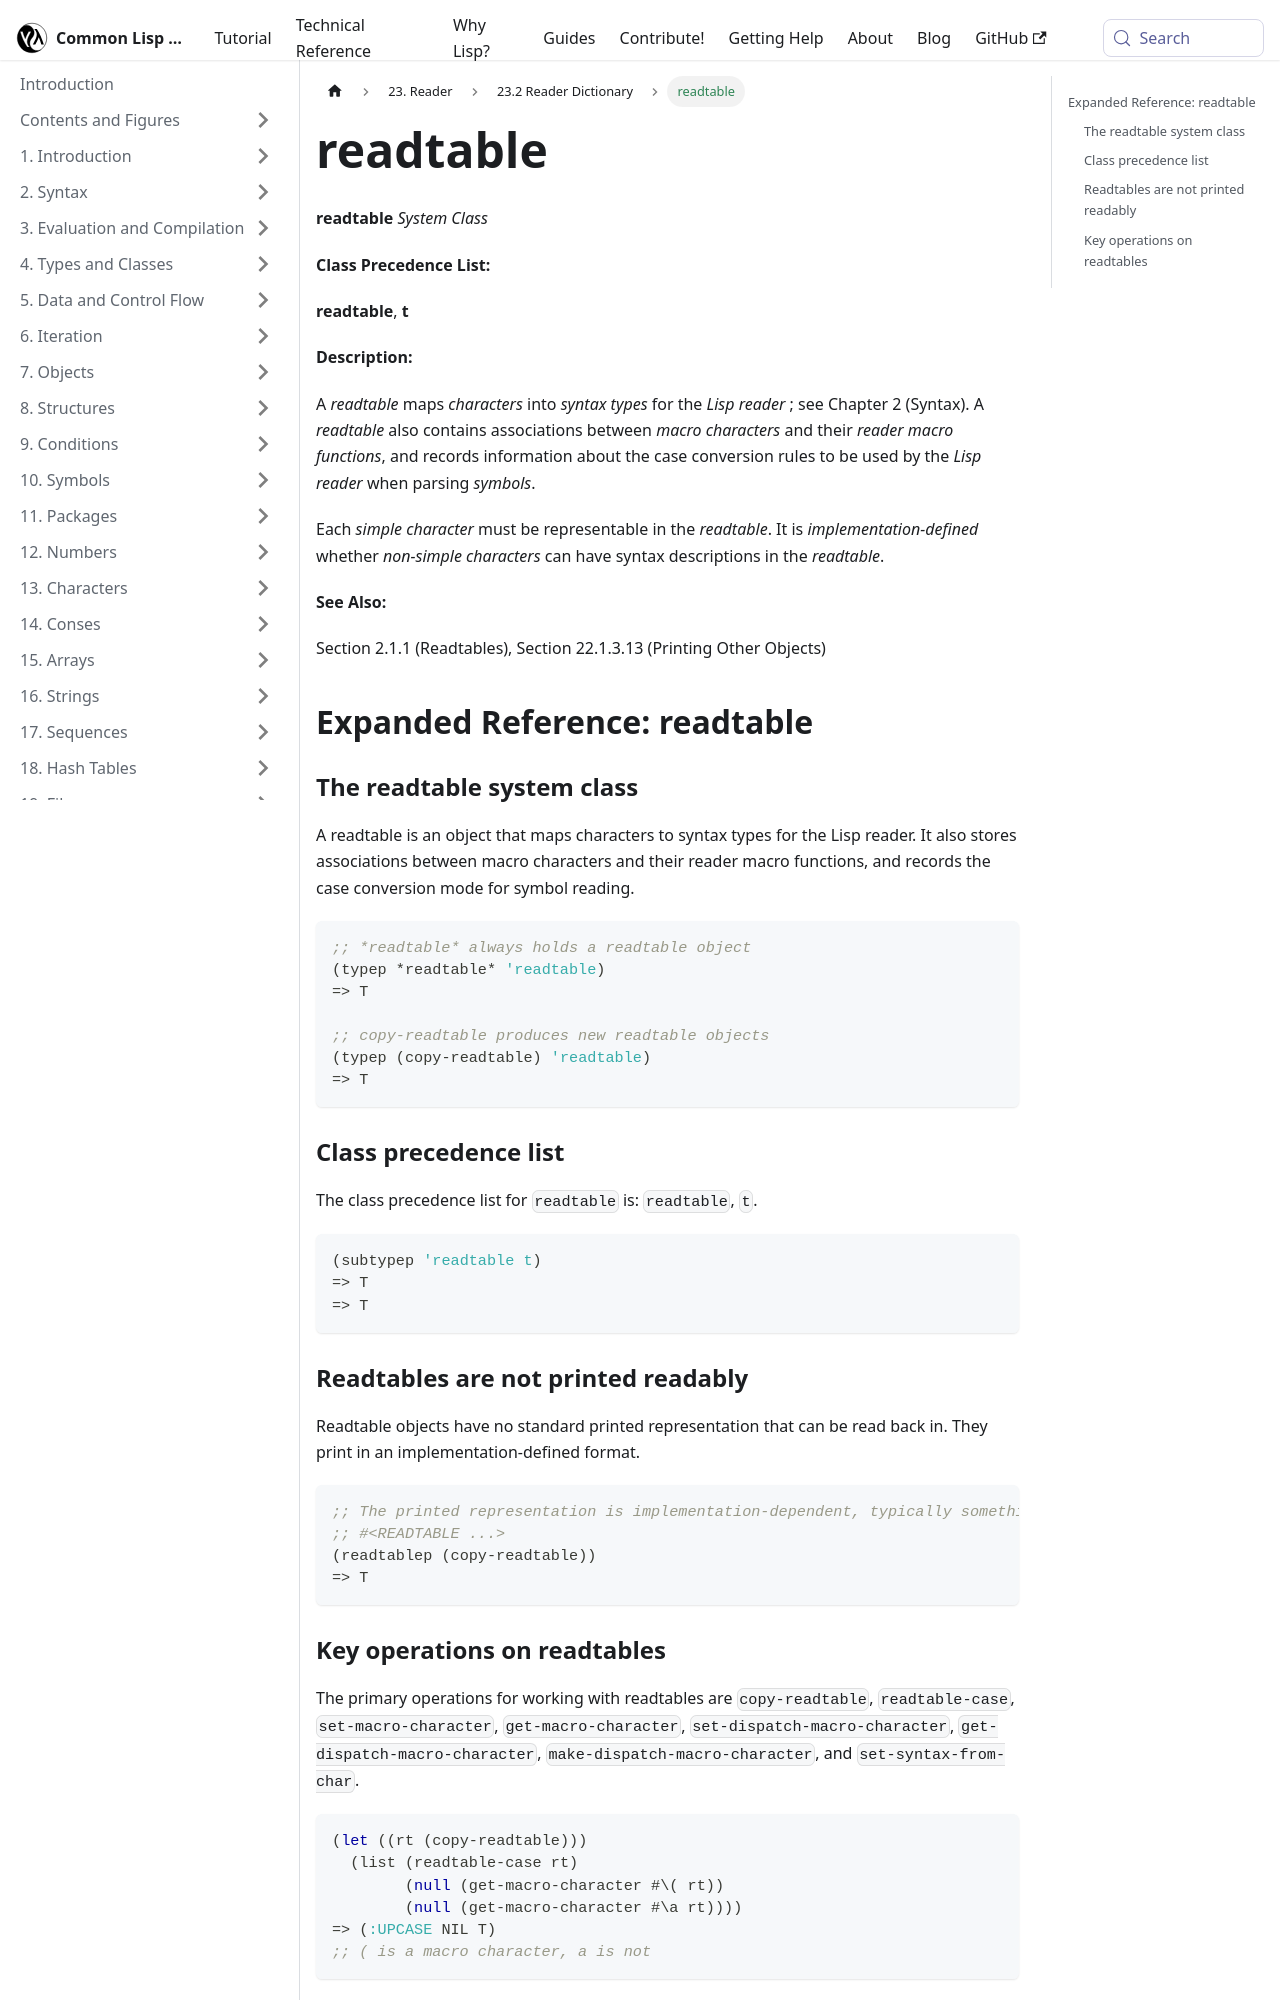

repository: lisp-docs/cl-language-reference · page: chap-23/cd-c-dictionary/readtable_system-class.html · generator: docusaurus

---
title: "readtable"
---

# readtable

import ReadtableSystemClass from './_readtable_system-class.md';

<ReadtableSystemClass />

## Expanded Reference: readtable

### The readtable system class

A readtable is an object that maps characters to syntax types for the Lisp reader. It also stores associations between macro characters and their reader macro functions, and records the case conversion mode for symbol reading.

```lisp
;; *readtable* always holds a readtable object
(typep *readtable* 'readtable)
=> T

;; copy-readtable produces new readtable objects
(typep (copy-readtable) 'readtable)
=> T
```

### Class precedence list

The class precedence list for `readtable` is: `readtable`, `t`.

```lisp
(subtypep 'readtable t)
=> T
=> T
```

### Readtables are not printed readably

Readtable objects have no standard printed representation that can be read back in. They print in an implementation-defined format.

```lisp
;; The printed representation is implementation-dependent, typically something like:
;; #<READTABLE ...>
(readtablep (copy-readtable))
=> T
```
